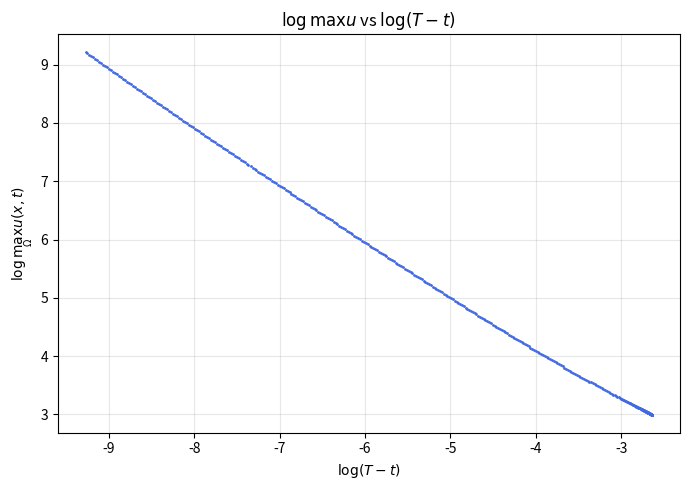

Python code for this plot:
"""Figure 3: log-log verification of the blow-up rate at N = 400,
n=2 radial, u0 = 20 (1-r^2)^2."""
import numpy as np
import matplotlib.pyplot as plt
from scipy.integrate import solve_ivp

FIGDIR = ''

# ================= 1. Simulate (radial, n=2) =================
n = 2
alpha, p = 3.0, 2.0
q = p - 1
N = 400
h = 1.0 / N
r = np.concatenate(([0.0], np.arange(1, N) * h))
u_init = 20.0 * (1 - r**2)**2

def rhs(t, u):
    dy = np.empty_like(u)
    dy[0] = n * 2 * (u[1] - u[0]) / h**2 + (1.0 + t)**alpha * u[0]**p - u[0]
    yi = u[1:]
    ri = np.arange(1, N) * h
    up = np.concatenate((yi[1:], [0.0]))
    dn = np.concatenate(([u[0]], yi[:-1]))
    lap = (up - 2 * yi + dn) / h**2 + (n - 1) / ri * (up - dn) / (2 * h)
    dy[1:] = lap + (1.0 + t)**alpha * yi**p - yi
    return dy

def event(t, u):
    return np.max(u) - 1e4

event.terminal, event.direction = True, 1

sol = solve_ivp(rhs, (0, 2.0), u_init, method='BDF',
                events=event, rtol=1e-8, atol=1e-10)
t, U = sol.t, np.max(sol.y, axis=0)
print(f"T_10000 (N=400, rtol=1e-8) = {sol.t_events[0][0]:.6f}")

# ================= 2. Estimate T =================
mt = U > 1000
m1, c1 = np.polyfit(t[mt], U[mt]**(-q), 1)
T = -c1 / m1
print(f"Extrapolated blow-up time T = {T:.5f}")

# ================= 3. Plot log U vs log(T-t) =================
w = (T - t > 1e-12)
X = np.log(T - t[w])
Y = np.log(U[w])

plt.figure(figsize=(7, 5))
plt.plot(X, Y, '.', markersize=2, color='royalblue')
plt.xlabel(r'$\log(T-t)$')
plt.ylabel(r'$\log \max_{\Omega} u(x,t)$')
plt.title(r'$\log \max u$ vs $\log(T-t)$')
plt.grid(alpha=0.3)
plt.tight_layout()
plt.savefig(FIGDIR + 'fig3_loglog_rate_verification.jpeg', dpi=200)
plt.show()

# ================= 4. Regression statistics =================
near = (T - t[w]) <= np.exp(-4)

def linfit(x, y):
    m, c = np.polyfit(x, y, 1)
    yhat = m * x + c
    ss_res = np.sum((y - yhat)**2)
    ss_tot = np.sum((y - np.mean(y))**2)
    return m, 1.0 - ss_res / ss_tot, len(x)

slope_n, r2_n, n_n = linfit(X[near], Y[near])
slope_f, r2_f, n_f = linfit(X, Y)
print(f"Near blow-up window (T-t <= e^-4): slope = {slope_n:.4f}, "
      f"R^2 = {r2_n:.6f}, n = {n_n}")
print(f"Full time interval:                slope = {slope_f:.4f}, "
      f"R^2 = {r2_f:.6f}, n = {n_f}")
